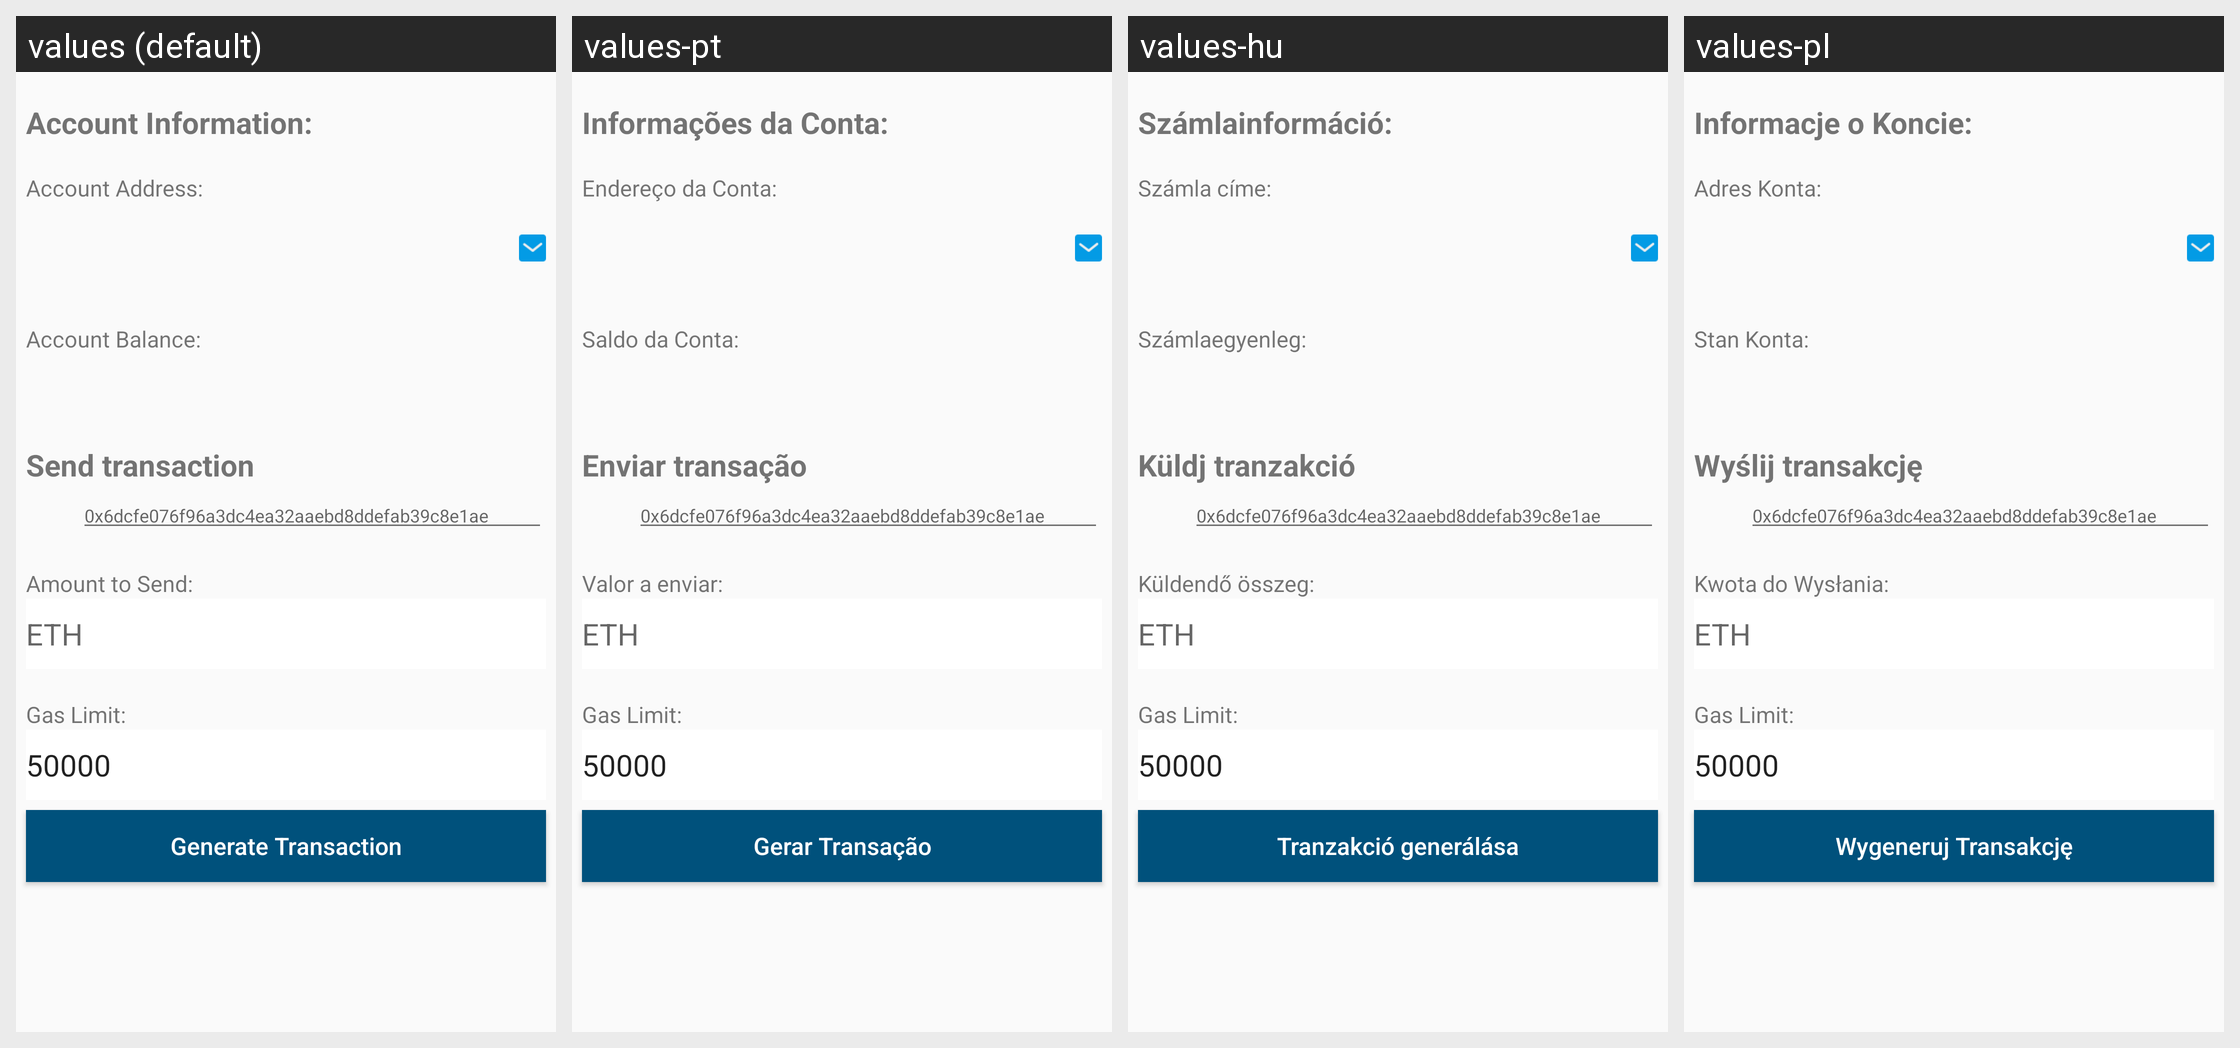

Locale-by-locale string values for the Android screen shown in this grid:
Android screen res/layout/activity_payment_plan.xml rendered under 4 locales, left to right: values (default), values-pt, values-hu, values-pl. Device: Nexus 5 (rendered at 1080×1920; each locale shown at half size, 540×960, under a caption strip naming it); theme AppTheme.NoActionBar.
Other locales in the repository, not shown: values-de, values-el, values-en, values-es, values-fi, values-fr, values-in, values-it, values-ja, values-kn, values-nl, values-no, values-ru, values-tr, values-vi, values-zh.
Strings drawn on this screen, with the default value and each locale's value (text and hints the layout hard-codes, and strings that could not be matched under every locale, appear in the picture but are not listed):

accountInfoLabel
  values: Account Information:
  values-pt: Informações da Conta:
  values-hu: Számlainformáció:
  values-pl: Informacje o Koncie:

addressLabel
  values: Account Address:
  values-pt: Endereço da Conta:
  values-hu: Számla címe:
  values-pl: Adres Konta:

balanceLabel
  values: Account Balance:
  values-pt: Saldo da Conta:
  values-hu: Számlaegyenleg:
  values-pl: Stan Konta:

sendLabel
  values: Send transaction
  values-pt: Enviar transação
  values-hu: Küldj tranzakció
  values-pl: Wyślij transakcję

valueLabel
  values: Amount to Send:
  values-pt: Valor a enviar:
  values-hu: Küldendő összeg:
  values-pl: Kwota do Wysłania:

gasLabel
  values: Gas Limit:
  values-pt: Gas Limit:
  values-hu: Gas Limit:
  values-pl: Gas Limit:

generateTransaction
  values: Generate Transaction
  values-pt: Gerar Transação
  values-hu: Tranzakció generálása
  values-pl: Wygeneruj Transakcję
